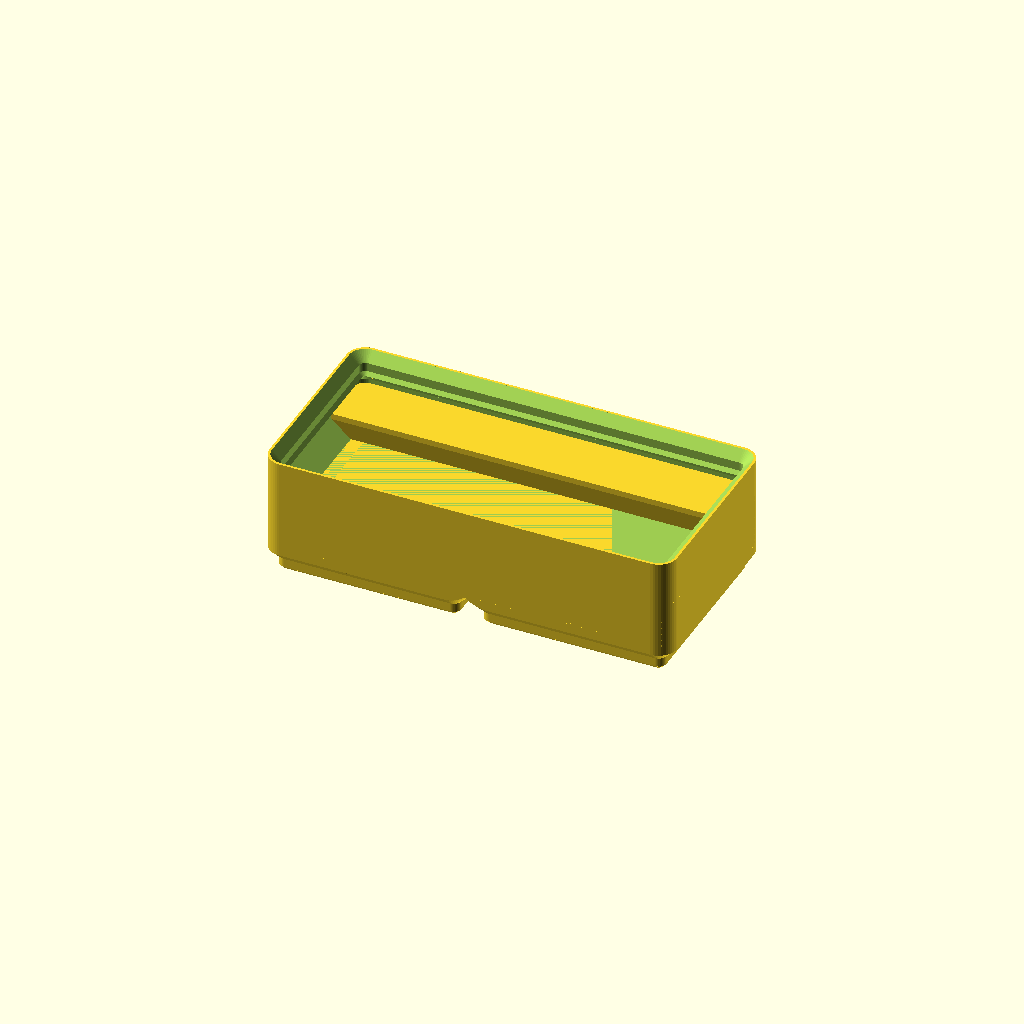
Cell 1: rendered with the file's own defaults.
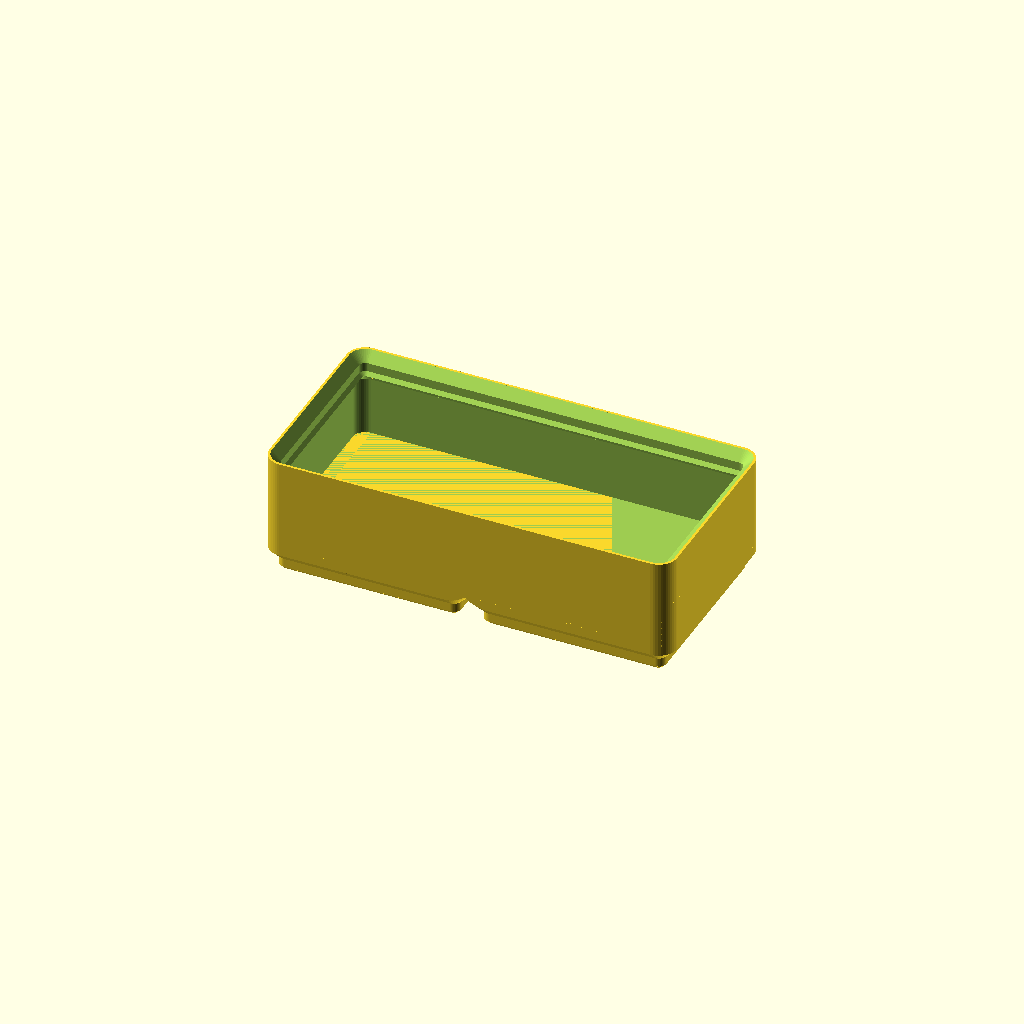
Cell 2: label = false (everything else at default).
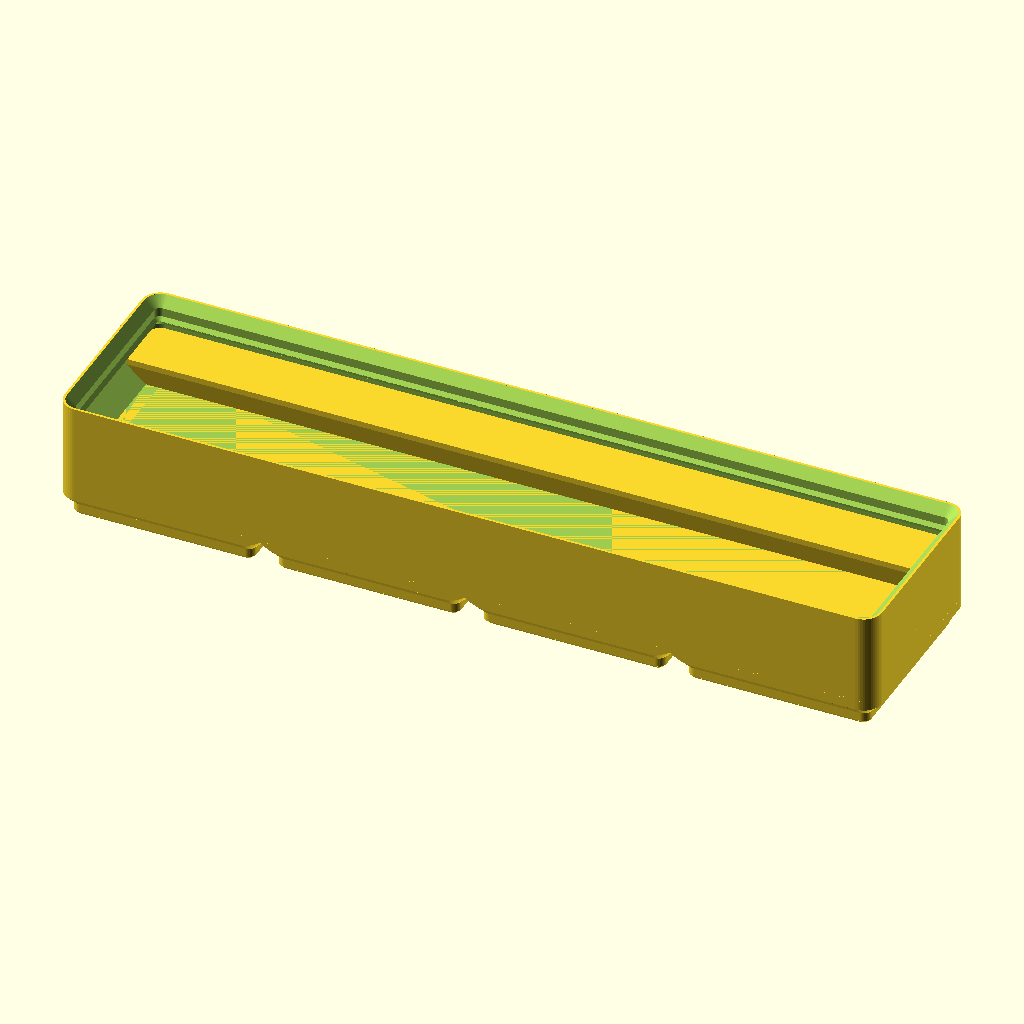
Cell 3: gx = 4 (everything else at default).
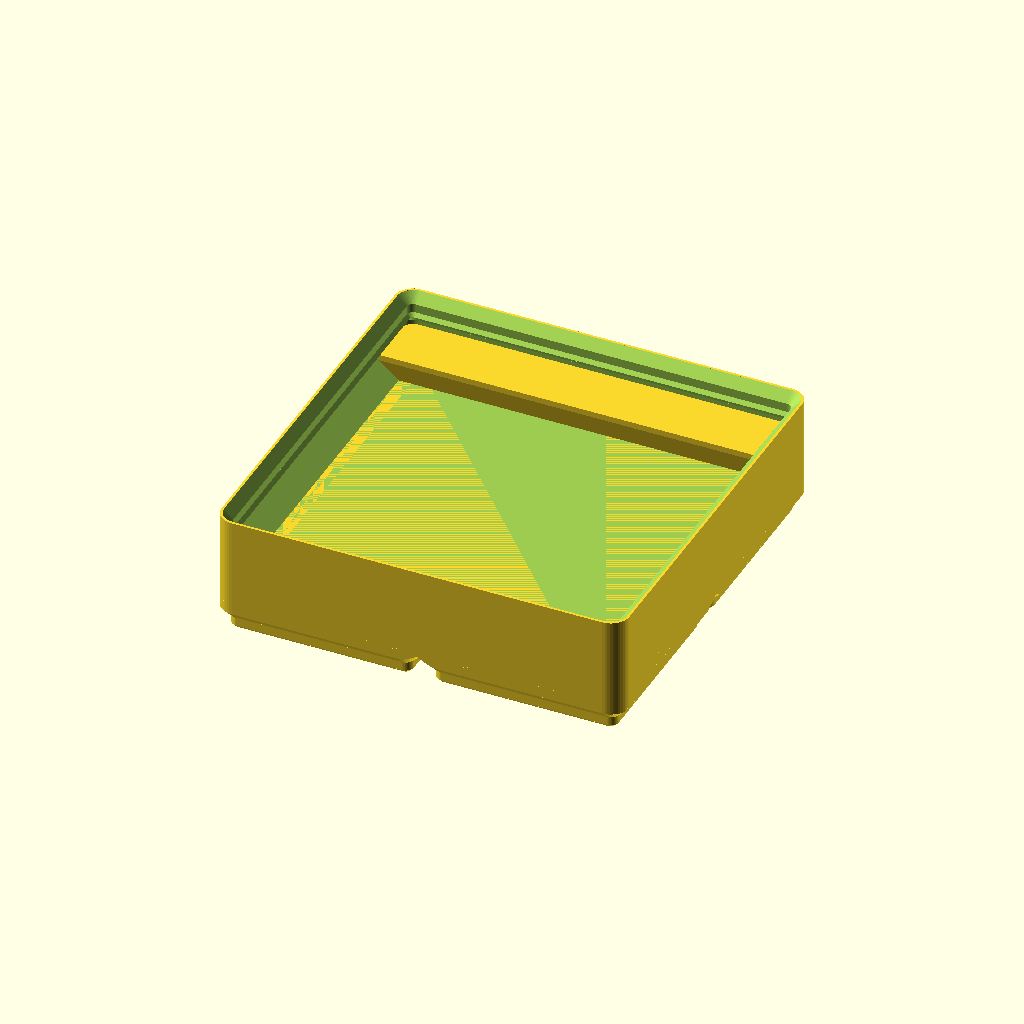
Cell 4: the same model with gy = 2.
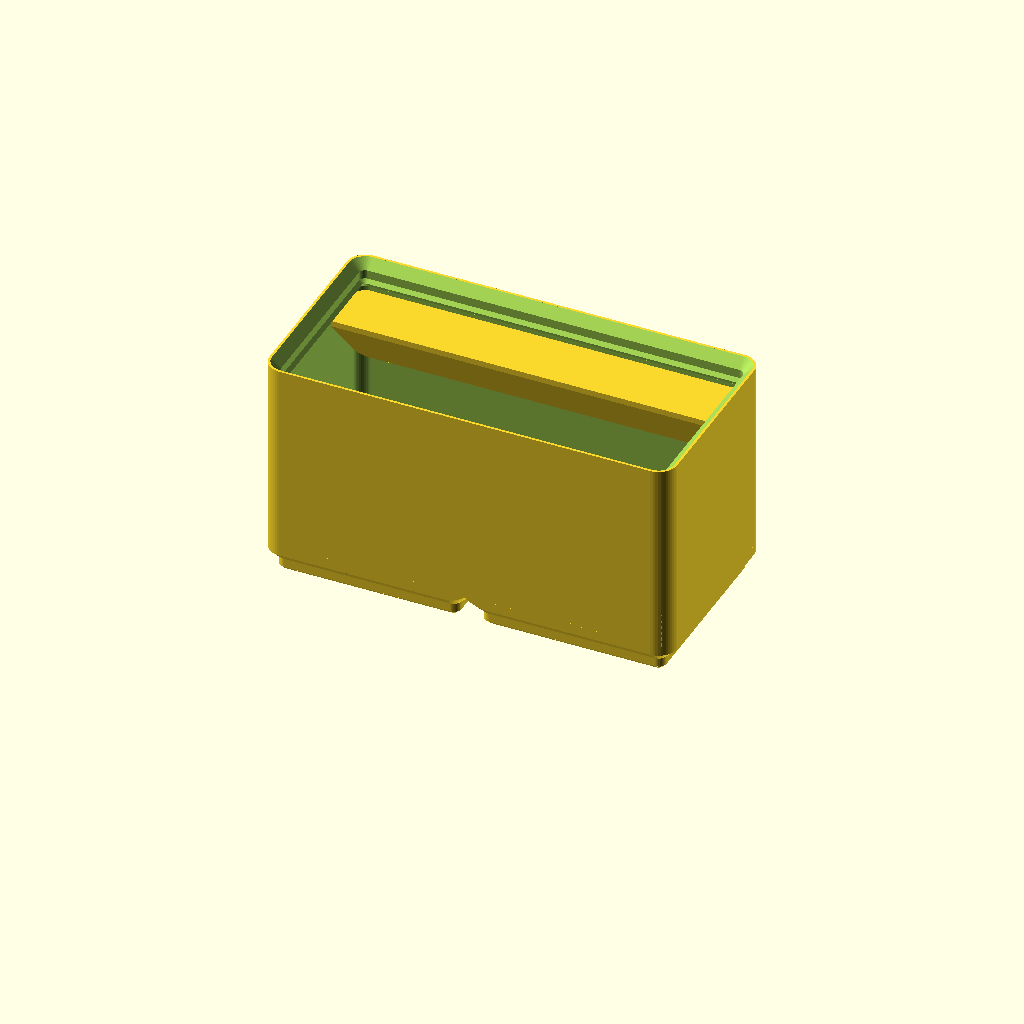
Cell 5: the same model with gz = 6.
One fixed orthographic camera (rotation 55°, 0°, 25°; colour scheme Cornfield) for every cell.
Source of the model, designs/gridfinity_bin.scad:
// Gridfinity-compatible storage bin - original parametric model (Brian Sacco)
// Independent implementation of the open Gridfinity standard (Zack Freedman):
//   grid 42 mm, bin footprint 41.5 mm (0.25 mm clearance per side), height unit 7 mm,
//   total height = 7 mm x units (base included) + 4.4 mm stacking lip,
//   foot profile from the bottom: 0.8 mm @45°, 1.8 mm vertical, 2.15 mm @45° (4.75 mm),
//   foot outline 35.6 -> 37.2 -> 41.5 mm, corner radii 0.8 / 1.6 / 3.75 mm.
gx        = 2;      // grid units in X
gy        = 1;      // grid units in Y
gz        = 3;      // height units (7 mm each, base included)
dividers  = 0;      // internal dividers along X
label     = true;   // label shelf on the back wall
scoop     = true;   // curved front floor to scoop small parts
wall      = 1.2;
insert    = "none"; // "none", "bits" (1/4" hex bits), "aa", "aaa" (batteries)
$fn = 48;

pitch = 42; clr = 0.5; r_out = 3.75;
W = gx*pitch - clr; D = gy*pitch - clr;
TOP = 7 * gz;              // top of the walls (lip starts here)
base_h = 5;                // 4.75 mm foot profile + 0.25 mm straight
floor_z = 7;               // inner floor: usable depth = (units - 1) x 7 mm, as in the standard
LIP = 4.4;

module rrect(w, d, h, r) { linear_extrude(h) offset(r) offset(-r) square([w, d], center=true); }
module ring(w, d, r, z) { translate([0, 0, z]) rrect(w, d, 0.01, r); }

module foot() {
    hull() { ring(35.6, 35.6, 0.8, 0);   ring(37.2, 37.2, 1.6, 0.8); }
    hull() { ring(37.2, 37.2, 1.6, 0.8); ring(37.2, 37.2, 1.6, 2.6); }
    hull() { ring(37.2, 37.2, 1.6, 2.6); ring(41.5, 41.5, r_out, 4.75); }
    translate([0, 0, 4.75]) rrect(41.5, 41.5, base_h - 4.75 + 0.01, r_out);
}

// Stacking lip: inner surface mirrors the baseplate profile so the next bin's feet seat in it.
// Insets from the outer wall, top to bottom: 0.5 flat, 1.9 @45°, 1.8 vertical, 0.7 @45°.
module lip_cut() {
    a0 = 0.5; a1 = a0 + 1.9; a2 = a1 + 0.7;
    r = function(a) max(0.4, r_out - a);
    hull() { ring(W-2*a0, D-2*a0, r(a0), TOP+LIP+0.1); ring(W-2*a0, D-2*a0, r(a0), TOP+LIP); ring(W-2*a1, D-2*a1, r(a1), TOP+LIP-1.9); }
    hull() { ring(W-2*a1, D-2*a1, r(a1), TOP+LIP-1.9); ring(W-2*a1, D-2*a1, r(a1), TOP+LIP-3.7); }
    hull() { ring(W-2*a1, D-2*a1, r(a1), TOP+LIP-3.7); ring(W-2*a2, D-2*a2, r(a2), TOP); }
    // 45° chamfer under the lip ledge back out to the inner wall (self-supporting)
    hull() { ring(W-2*a2, D-2*a2, r(a2), TOP); ring(W-2*wall, D-2*wall, r_out-wall, TOP-(a2-wall)); }
}

union() {
    difference() {
        union() {
            for (i=[0:gx-1], j=[0:gy-1]) translate([(i-(gx-1)/2)*pitch, (j-(gy-1)/2)*pitch, 0]) foot();
            // multi-unit: the solid body starts where the flares below have closed every gap
            translate([0, 0, gx * gy > 1 ? 6.75 : base_h]) rrect(W, D, TOP + LIP - (gx * gy > 1 ? 6.75 : base_h), r_out);
            // between feet (multi-unit bins): ~54° flare above the foot top (z 4.75, higher than the
            // baseplate ridge at 4.65) so the gaps close with pointed roofs, steeper than 45°, never a flat ceiling
            if (gx * gy > 1) intersection() {
                rrect(W, D, floor_z, r_out);
                for (i=[0:gx-1], j=[0:gy-1]) translate([(i-(gx-1)/2)*pitch, (j-(gy-1)/2)*pitch, 0])
                    hull() { ring(41.5, 41.5, r_out, 4.75); ring(44.4, 44.4, r_out, 6.75); }   // 1.45 out over 2 up (~54°)
            }
        }
        // cavity up to the lip, then the lip profile
        translate([0, 0, floor_z]) rrect(W-2*wall, D-2*wall, TOP - floor_z - (3.1 - wall) + 0.01, r_out-wall);  // meets the 45° chamfer under the lip (a2 = 3.1): no flat ceiling
        lip_cut();
    }
    // scoop, dividers, label shelf (fused to walls and floor)
    intersection() {
        translate([0, 0, floor_z - 0.6]) rrect(W-2*wall+1, D-2*wall+1, TOP - floor_z, r_out-wall);
        union() {
            if (scoop) translate([0, -(D/2-wall), floor_z]) difference() {
                translate([-W/2, -0.6, -0.6]) cube([W, 9.6, 9.6]);
                translate([-W/2-1, 9.4, 9.4]) rotate([0,90,0]) cylinder(r=9.4, h=W+2, $fn=60);
            }
            if (dividers > 0) for (k=[1:dividers])
                translate([-W/2 + k*W/(dividers+1) - wall/2, -D/2, floor_z - 0.6]) cube([wall, D, (TOP - floor_z)*0.85]);
            if (label) translate([-W/2, D/2 - wall - 12, TOP - 4]) hull() {
                cube([W, 12, 1.2]);
                translate([0, 12, -14]) cube([W, 0.5, 1]);   // underside ~50°, bottom edge buried in the back wall: self-supporting
            }
        }
    }
    // ---- specialised inserts: a block with a grid of holes sized to the item's standard
    //   1/4" hex bit: 6.35 mm across flats -> 6.75 mm hole (0.4 mm FDM clearance)
    //   AA (IEC LR6, max Ø 14.5 mm) -> 15.1 mm   |   AAA (IEC LR03, max Ø 10.5 mm) -> 11.1 mm
    if (insert != "none") {
        af    = 6.35 + 0.40;
        hole  = insert == "bits" ? af / cos(30) : insert == "aa" ? 15.1 : 11.1;
        pitch_h = insert == "bits" ? 10 : insert == "aa" ? 17 : 13;
        blk_h = insert == "bits" ? 12 : insert == "aa" ? 22 : 18;
        depth = blk_h - 1.6;
        nx = floor((W - 2*wall - 4) / pitch_h); ny = floor((D - 2*wall - 4) / pitch_h);
        echo(str("HOLES=", nx * ny));
        difference() {
            translate([0, 0, floor_z - 0.6]) rrect(W-2*wall+1, D-2*wall+1, blk_h, r_out-wall);
            for (i=[0:nx-1], j=[0:ny-1])
                translate([(i-(nx-1)/2)*pitch_h, (j-(ny-1)/2)*pitch_h, floor_z - 0.6 + blk_h - depth])
                    rotate([0, 0, 30]) cylinder(d=hole, h=depth+1, $fn = insert == "bits" ? 6 : 64);
        }
    }
}
Parameter table extracted from the source (name, type, default, range or options):
gx: number, default 2
gy: number, default 1
gz: number, default 3
dividers: number, default 0
label: bool, default true
scoop: bool, default true
wall: number, default 1.2
insert: string, default "none"
base_h: number, default 5
floor_z: number, default 7
LIP: number, default 4.4
